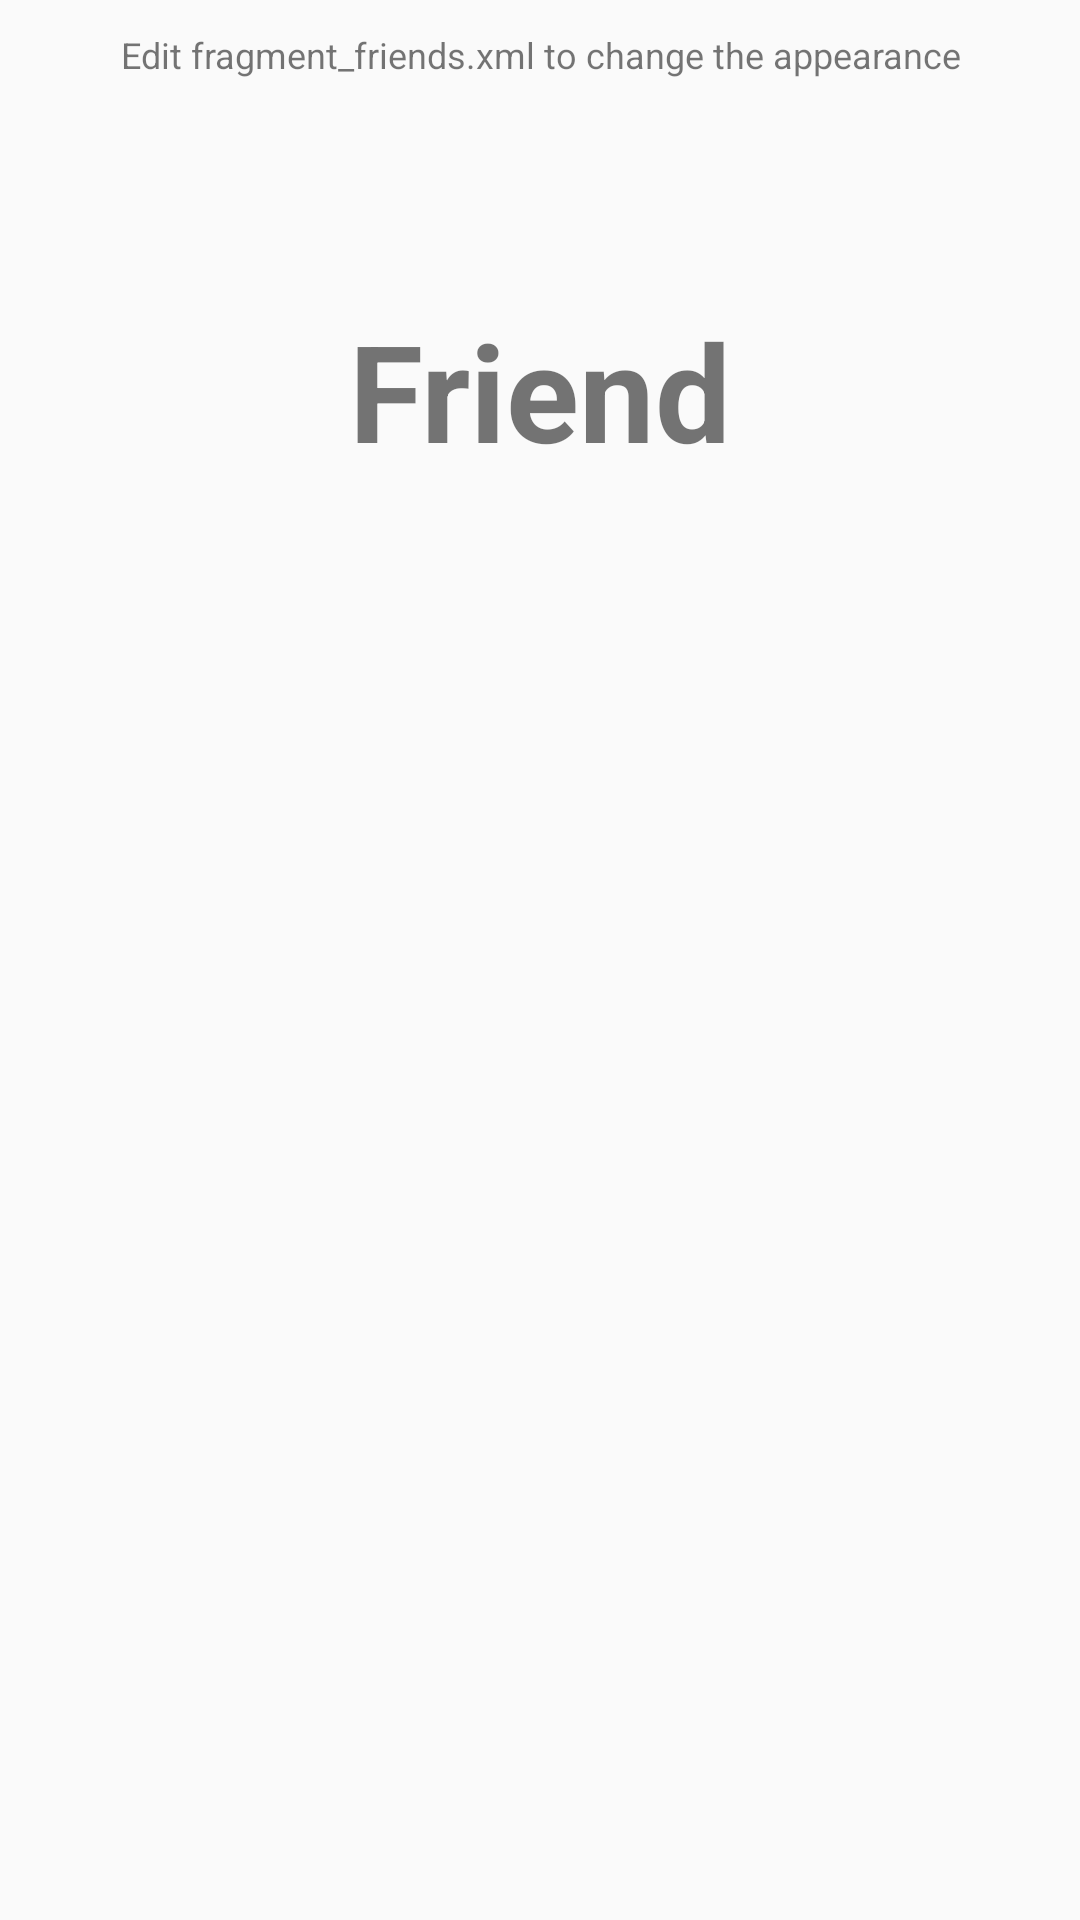

Reconstruct the res/layout file that produces this screen, plus the resources it refers to.
<!-- AndroidManifest.xml: application theme MyMaterialTheme -->
<!-- res/layout/fragment_friends.xml -->
<FrameLayout xmlns:android="http://schemas.android.com/apk/res/android"
    xmlns:tools="http://schemas.android.com/tools"
    android:layout_width="match_parent"
    android:layout_height="match_parent"
    tools:context="com.bridgelabz.app.fragment.FriendsFragment">

    <TextView
        android:id="@+id/label"
        android:layout_alignParentTop="true"
        android:layout_marginTop="100dp"
        android:layout_width="fill_parent"
        android:layout_height="wrap_content"
        android:gravity="center_horizontal"
        android:textSize="45dp"
        android:text="Friend"
        android:textStyle="bold"/>

    <TextView
        android:layout_below="@id/label"
        android:layout_centerInParent="true"
        android:layout_width="fill_parent"
        android:layout_height="wrap_content"
        android:textSize="12dp"
        android:layout_marginTop="10dp"
        android:gravity="center_horizontal"
        android:text="Edit fragment_friends.xml to change the appearance" />


</FrameLayout>
<!-- resources referenced by this layout -->
<resources>
  <style name="MyMaterialTheme" parent="MyMaterialTheme.Base">
  
      </style>
  <style name="MyMaterialTheme.Base" parent="Theme.AppCompat.Light.DarkActionBar">
          <item name="windowNoTitle">true</item>
          <item name="windowActionBar">false</item>
          <item name="colorPrimary">@color/colorPrimary</item>
          <item name="colorPrimaryDark">@color/colorPrimaryDark</item>
          <item name="colorAccent">@color/colorAccent</item>
      </style>
  <color name="colorPrimary">#f50057</color>
  <color name="colorPrimaryDark">#c51162</color>
  <color name="colorAccent">#ff80ab</color>
</resources>
